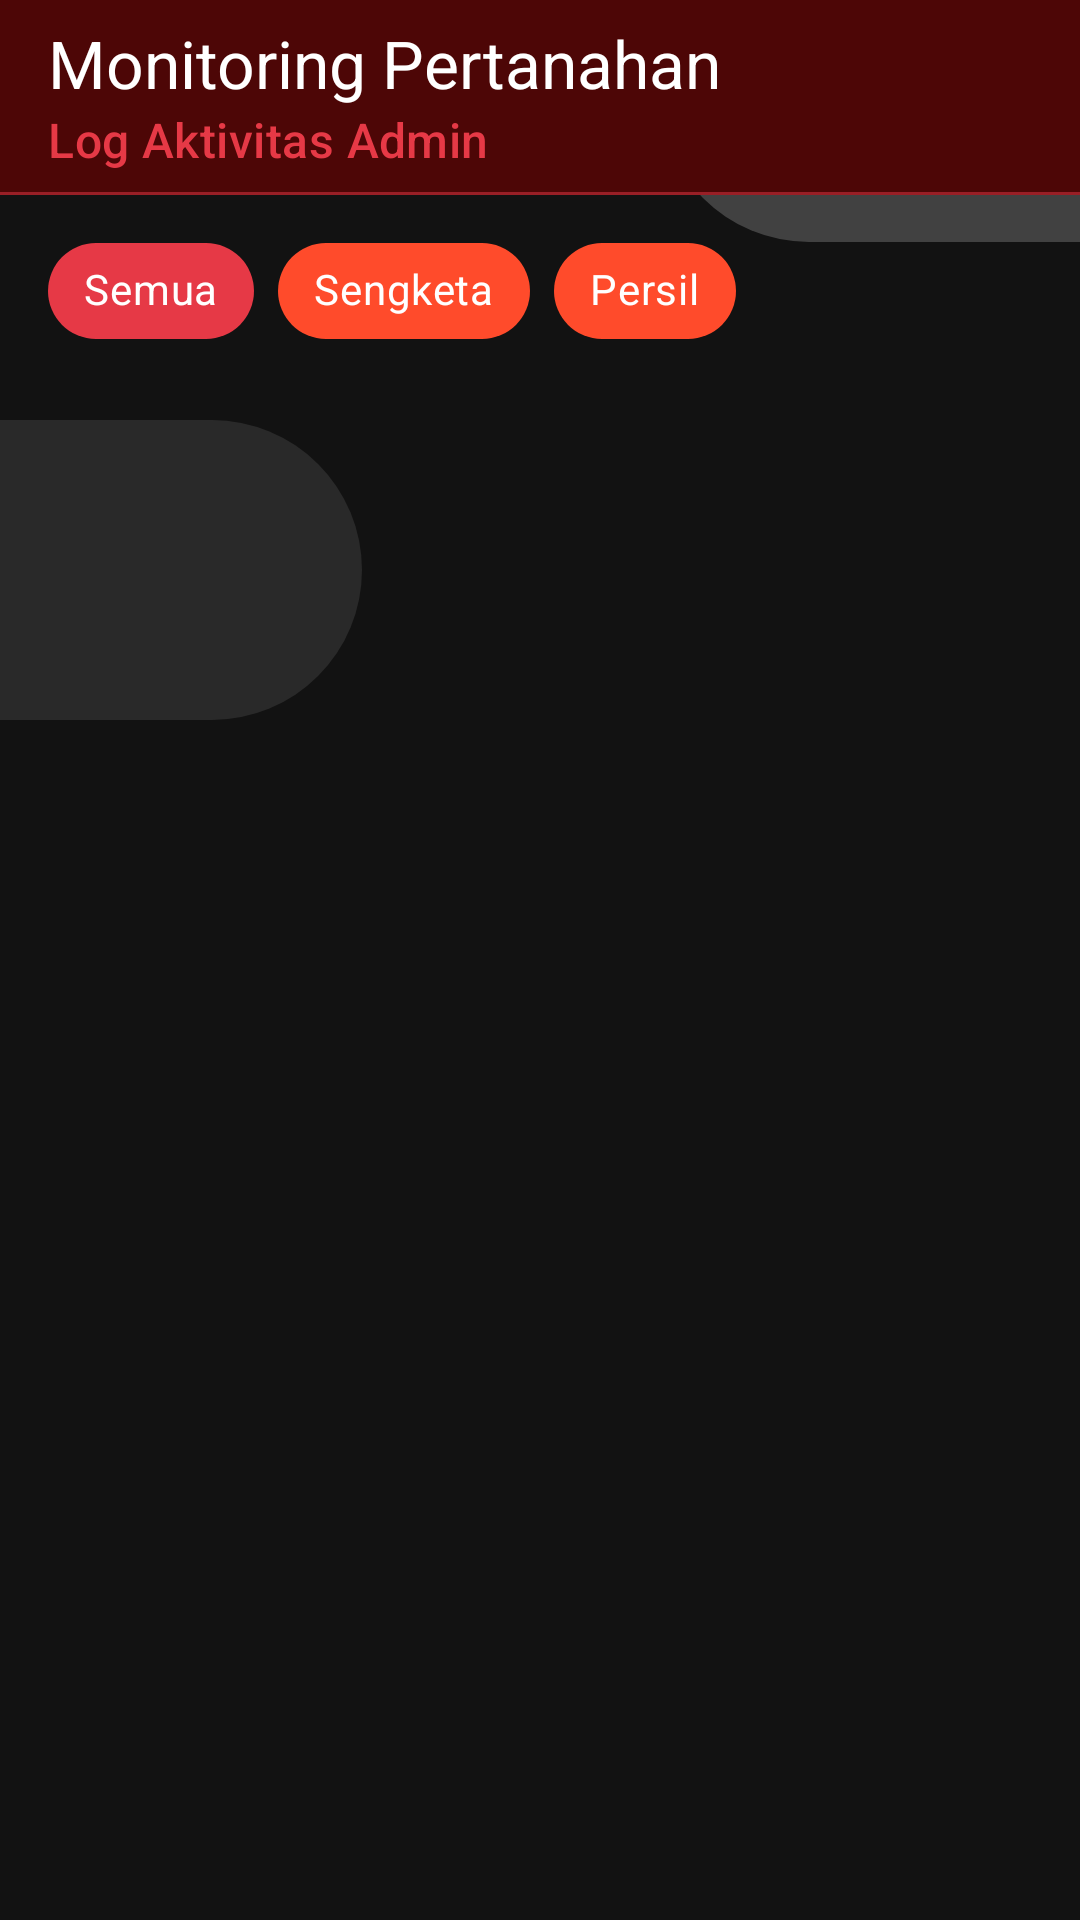

Write the Android layout XML for this screen, with the resource values it uses.
<!-- AndroidManifest.xml: application theme Theme.Filbert_Chrome -->
<!-- res/layout/fragment_log_activity.xml -->
<androidx.constraintlayout.widget.ConstraintLayout xmlns:android="http://schemas.android.com/apk/res/android"
    xmlns:app="http://schemas.android.com/apk/res-auto"
    xmlns:tools="http://schemas.android.com/tools"
    android:layout_width="match_parent"
    android:layout_height="match_parent"
    android:background="@color/dark_background"
    android:fontFamily="@font/inter_variablefont_opsz">

    <ImageView
        android:id="@+id/imageView9"
        android:layout_width="200dp"
        android:layout_height="180dp"
        android:alpha="0.2"
        android:layout_marginTop="-60dp"
        android:layout_marginEnd="-60dp"
        android:src="@drawable/rectangle"
        app:backgroundTint="@color/brand_red"
        app:layout_constraintEnd_toEndOf="parent"
        app:layout_constraintTop_toTopOf="parent" />

    <ImageView
        android:id="@+id/imageView"
        android:layout_width="200dp"
        android:layout_height="180dp"
        android:alpha="0.1"
        android:layout_marginStart="-80dp"
        android:layout_marginTop="100dp"
        android:src="@drawable/rectangle"
        app:backgroundTint="@color/brand_orange"
        app:layout_constraintStart_toStartOf="parent"
        app:layout_constraintTop_toTopOf="parent" />

    <com.google.android.material.appbar.AppBarLayout
        android:id="@+id/appBarLayout"
        android:layout_width="match_parent"
        android:layout_height="wrap_content"
        android:background="#4D0606"
        app:layout_constraintTop_toTopOf="parent">

        <androidx.appcompat.widget.Toolbar
            android:id="@+id/toolbar"
            android:layout_width="match_parent"
            android:layout_height="?attr/actionBarSize"
            app:subtitle="Log Aktivitas Admin"
            app:subtitleTextColor="@color/brand_red"
            app:title="Monitoring Pertanahan"
            app:titleTextColor="@color/white" />

        <View
            android:layout_width="match_parent"
            android:layout_height="1dp"
            android:alpha="0.5"
            android:background="@color/brand_red" />
    </com.google.android.material.appbar.AppBarLayout>

    <HorizontalScrollView
        android:id="@+id/filterScrollView"
        android:layout_width="match_parent"
        android:layout_height="wrap_content"
        android:scrollbars="none"
        android:paddingHorizontal="16dp"
        android:paddingVertical="8dp"
        app:layout_constraintTop_toBottomOf="@id/appBarLayout">

        <com.google.android.material.chip.ChipGroup
            android:id="@+id/chipGroupLog"
            android:layout_width="wrap_content"
            android:layout_height="wrap_content"
            app:singleSelection="true"
            app:selectionRequired="true">

            <com.google.android.material.chip.Chip
                android:id="@+id/chipAll"
                style="@style/Widget.MaterialComponents.Chip.Choice"
                android:layout_width="wrap_content"
                android:layout_height="wrap_content"
                android:text="Semua"
                android:checked="true"
                app:chipBackgroundColor="@color/brand_red"
                android:textColor="@color/white"/>

            <com.google.android.material.chip.Chip
                android:id="@+id/chipSengketa"
                style="@style/Widget.MaterialComponents.Chip.Choice"
                android:layout_width="wrap_content"
                android:layout_height="wrap_content"
                android:text="Sengketa"
                app:chipBackgroundColor="@color/brand_orange"
                android:textColor="@color/white"/>

            <com.google.android.material.chip.Chip
                android:id="@+id/chipPersil"
                style="@style/Widget.MaterialComponents.Chip.Choice"
                android:layout_width="wrap_content"
                android:layout_height="wrap_content"
                android:text="Persil"
                app:chipBackgroundColor="@color/brand_orange"
                android:textColor="@color/white"/>

        </com.google.android.material.chip.ChipGroup>
    </HorizontalScrollView>

    <ListView
        android:id="@+id/listViewItems"
        android:layout_width="match_parent"
        android:layout_height="0dp"
        android:paddingHorizontal="16dp"
        android:divider="@null"
        android:dividerHeight="0dp"
        app:layout_constraintBottom_toBottomOf="parent"
        app:layout_constraintTop_toBottomOf="@id/filterScrollView" />

</androidx.constraintlayout.widget.ConstraintLayout>
<!-- resources referenced by this layout -->
<resources>
  <color name="brand_orange">#FF4B2B</color>
  <color name="brand_red">#E63946</color>
  <color name="dark_background">#121212</color>
  <color name="white">#FFFFFFFF</color>
  <!-- drawable rectangle (drawable) -->
  <?xml version="1.0" encoding="utf-8"?>
  <shape xmlns:android="http://schemas.android.com/apk/res/android"
      android:shape="rectangle"  >
  
      <solid android:color="@color/white"/>
      <corners android:radius="100dp"/>
  
      <size android:height="100px"/>
      <size android:width="200px"/>
  </shape>
  <style name="Theme.Filbert_Chrome" parent="Base.Theme.Filbert_Chrome" />
  <style name="Base.Theme.Filbert_Chrome" parent="Theme.Material3.DayNight.NoActionBar">
          
          
      </style>
</resources>
